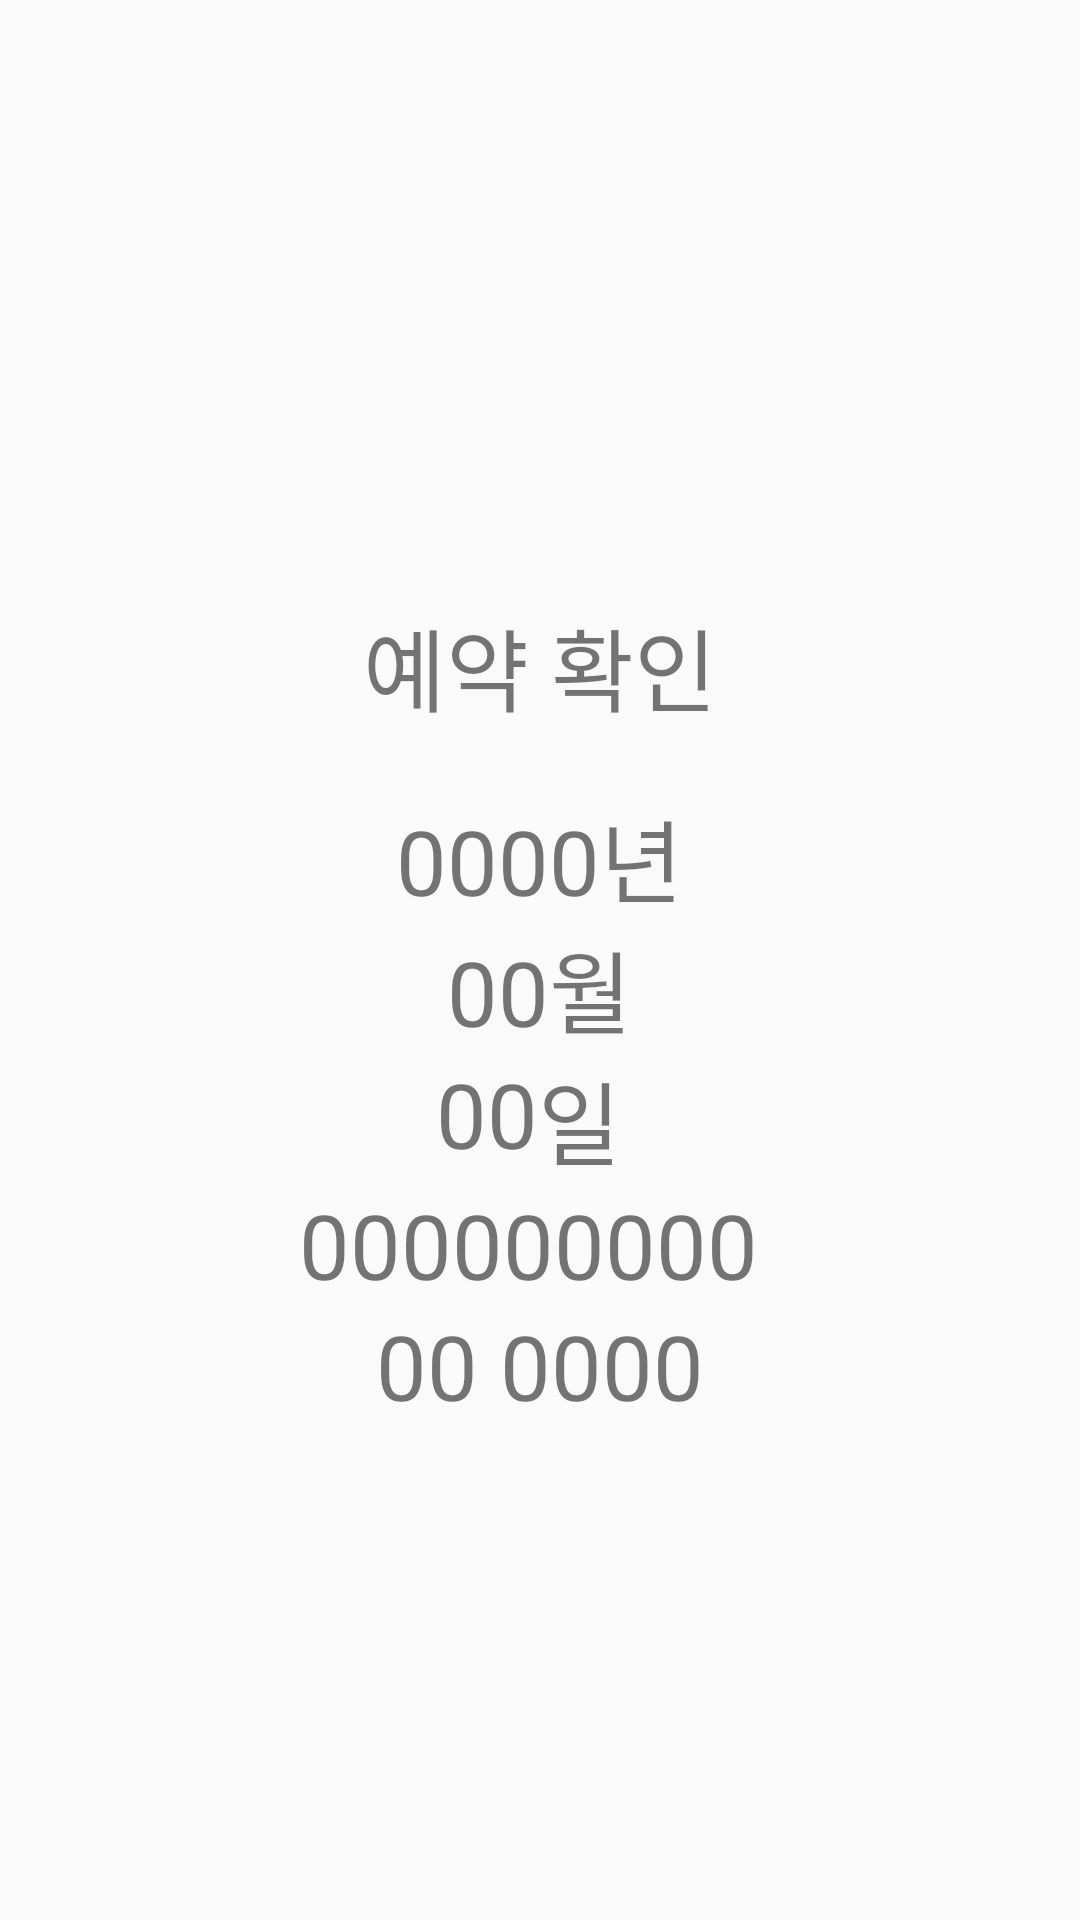

Produce the Android XML layout that renders to this screen, including the resource entries it uses.
<!-- AndroidManifest.xml: application theme Theme.Androidmyproject -->
<!-- res/layout/six.xml -->
<?xml version="1.0" encoding="utf-8"?>
<LinearLayout xmlns:android="http://schemas.android.com/apk/res/android"
    android:layout_width="match_parent"
    android:layout_height="match_parent"
    android:orientation="vertical"
    android:layout_weight="1">
    <TextView
        android:layout_width="wrap_content"
        android:layout_height="wrap_content"
        android:text="예약 확인"
        android:textSize="30dp"
        android:layout_marginTop="200dp"
        android:layout_marginBottom="20dp"
        android:layout_gravity="center">
    </TextView>
    <LinearLayout
        android:layout_width="wrap_content"
        android:layout_height="wrap_content"
        android:layout_gravity="center">
        <TextView
            android:id="@+id/Year"
            android:layout_width="wrap_content"
            android:layout_height="wrap_content"
            android:text="0000"
            android:textSize="30dp">
        </TextView>
        <TextView
            android:layout_width="wrap_content"
            android:layout_height="wrap_content"
            android:text="년"
            android:textSize="30dp">
        </TextView>
    </LinearLayout>

    <LinearLayout
        android:layout_width="wrap_content"
        android:layout_height="wrap_content"
        android:layout_gravity="center">
        <TextView
            android:id="@+id/Month"
            android:layout_width="wrap_content"
            android:layout_height="wrap_content"
            android:text="00"
            android:textSize="30dp">
        </TextView>
        <TextView
            android:layout_width="wrap_content"
            android:layout_height="wrap_content"
            android:text="월"
            android:textSize="30dp">
        </TextView>
    </LinearLayout>

    <LinearLayout
        android:layout_width="wrap_content"
        android:layout_height="wrap_content"
        android:layout_gravity="center">
        <TextView
            android:id="@+id/Day"
            android:layout_width="wrap_content"
            android:layout_height="wrap_content"
            android:text="00"
            android:textSize="30dp">
        </TextView>
        <TextView
            android:layout_width="wrap_content"
            android:layout_height="wrap_content"
            android:text="일 "
            android:textSize="30dp"
            android:layout_gravity="center">
        </TextView>
    </LinearLayout>

    <TextView
        android:id="@+id/h"
        android:layout_width="wrap_content"
        android:layout_height="wrap_content"
        android:text="000000000 "
        android:textSize="30dp"
        android:layout_gravity="center">
    </TextView>

    <TextView
        android:id="@+id/h12"
        android:layout_width="wrap_content"
        android:layout_height="wrap_content"
        android:text="00 0000"
        android:textSize="30dp"
        android:layout_gravity="center">
    </TextView>

    <Button
        android:id="@+id/btn"
        android:layout_width="match_parent"
        android:layout_height="wrap_content"
        android:layout_marginTop="200dp"
        android:text="돌아가기"
        android:layout_weight="1">
    </Button>

</LinearLayout>
<!-- resources referenced by this layout -->
<resources>
  <style name="Theme.Androidmyproject" parent="Theme.AppCompat.Light">
          
          <item name="colorPrimary">@color/purple_500</item>
          <item name="colorPrimaryVariant">@color/purple_700</item>
          <item name="colorOnPrimary">@color/white</item>
          
          <item name="colorSecondary">@color/teal_200</item>
          <item name="colorSecondaryVariant">@color/teal_700</item>
          <item name="colorOnSecondary">@color/black</item>
          
          <item name="android:statusBarColor" tools:targetApi="l">?attr/colorPrimaryVariant</item>
          
  
  
      </style>
  <!-- not gathered from this repository: default colours our renderer supplied (Android Studio template values) -->
  <color name="purple_500">#FF6200EE</color>
  <color name="purple_700">#FF3700B3</color>
  <color name="teal_200">#FF03DAC5</color>
  <color name="teal_700">#FF018786</color>
  <color name="black">#FF000000</color>
  <color name="white">#FFFFFFFF</color>
</resources>
